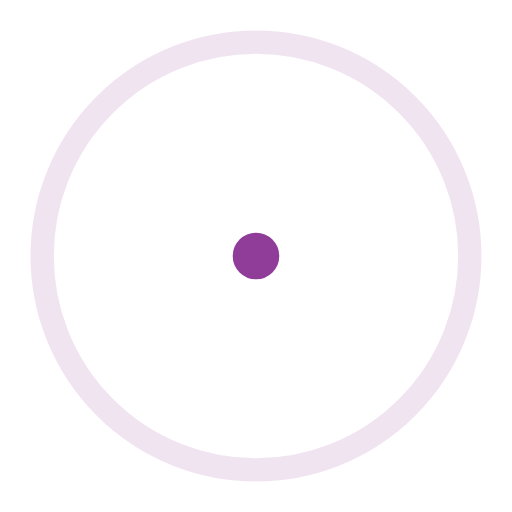
t = 0.00 s
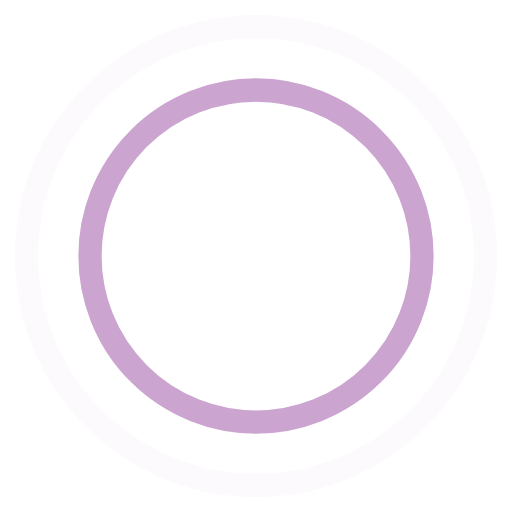
t = 0.45 s
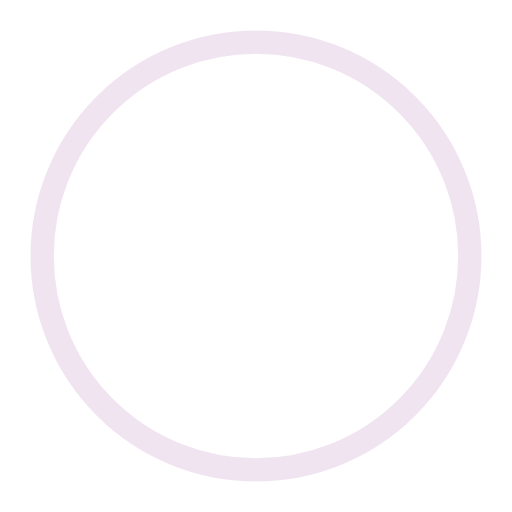
t = 0.90 s
t = 1.35 s: frame unchanged from t = 0.45 s, image omitted

The animated SVG that drew these frames (rendered in a browser with its animation timeline set to each time). Animation: 4 SMIL elements (animate=4); one cycle of 1.80 s, repeats indefinitely.

<!-- By Sam Herbert (@sherb), for everyone. More @ http://goo.gl/7AJzbL -->
<svg width="44" height="44" viewBox="0 0 44 44" xmlns="http://www.w3.org/2000/svg" stroke="#903d9a">
    <g fill="none" fill-rule="evenodd" stroke-width="2">
        <circle cx="22" cy="22" r="1">
            <animate attributeName="r"
                begin="0s" dur="1.8s"
                values="1; 20"
                calcMode="spline"
                keyTimes="0; 1"
                keySplines="0.165, 0.84, 0.44, 1"
                repeatCount="indefinite" />
            <animate attributeName="stroke-opacity"
                begin="0s" dur="1.8s"
                values="1; 0"
                calcMode="spline"
                keyTimes="0; 1"
                keySplines="0.3, 0.61, 0.355, 1"
                repeatCount="indefinite" />
        </circle>
        <circle cx="22" cy="22" r="1">
            <animate attributeName="r"
                begin="-0.9s" dur="1.8s"
                values="1; 20"
                calcMode="spline"
                keyTimes="0; 1"
                keySplines="0.165, 0.84, 0.44, 1"
                repeatCount="indefinite" />
            <animate attributeName="stroke-opacity"
                begin="-0.9s" dur="1.8s"
                values="1; 0"
                calcMode="spline"
                keyTimes="0; 1"
                keySplines="0.3, 0.61, 0.355, 1"
                repeatCount="indefinite" />
        </circle>
    </g>
</svg>